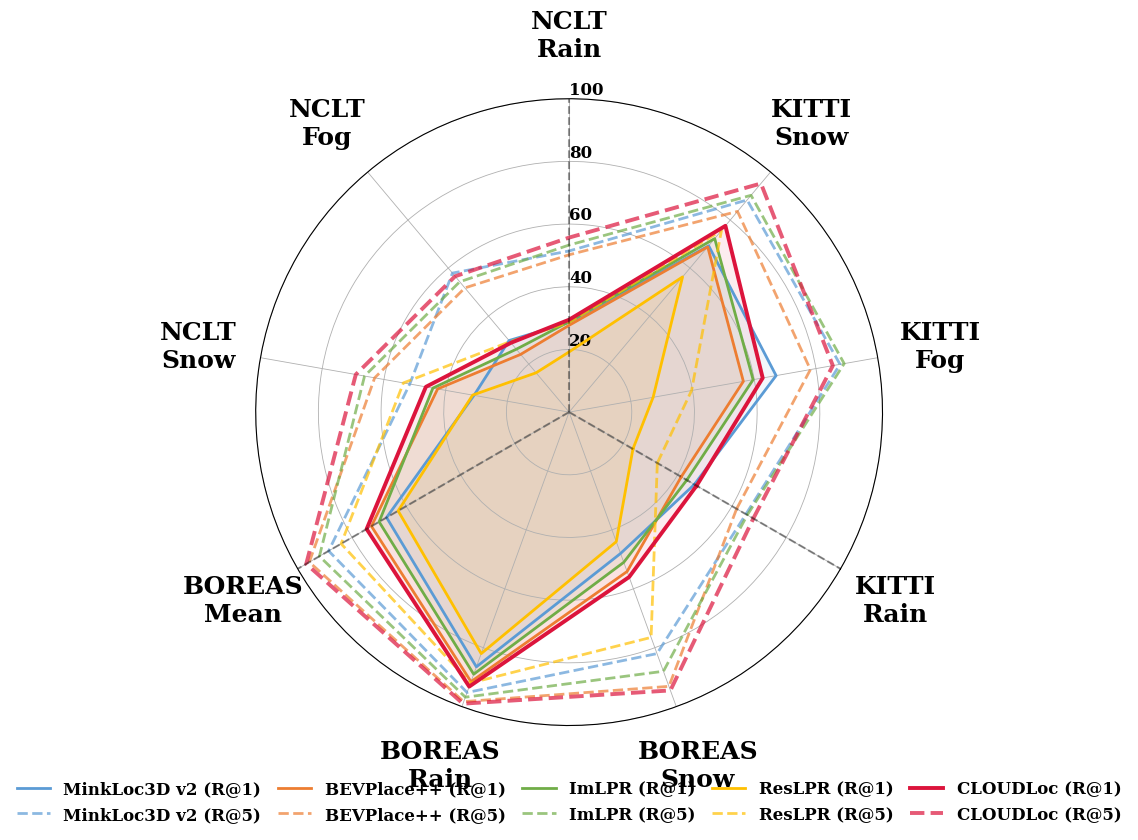

Generate this figure with matplotlib: (Note: this script raises an exception after producing the figure.)
"""
绘制CVPR论文结果雷达图
在单张图中同时展示R@1和R@5两个指标
KITTI和NCLT: Rain, Fog, Snow (无Mean)
BOREAS: Mean, Rain, Snow (无Fog)
"""

import numpy as np
import matplotlib.pyplot as plt

# 设置全局字体为衬线字体（类似Times New Roman效果）
plt.rcParams['font.family'] = 'serif'
plt.rcParams['font.serif'] = ['DejaVu Serif', 'Liberation Serif', 'Times', 'Times New Roman']

# 为每个数据集定义不同的维度
# KITTI: Rain, Fog, Snow
# NCLT: Rain, Fog, Snow
# BOREAS: Mean, Rain, Snow
metrics = [
    "KITTI\nRain", "KITTI\nFog", "KITTI\nSnow",
    "NCLT\nRain", "NCLT\nFog", "NCLT\nSnow",
    "BOREAS\nMean", "BOREAS\nRain", "BOREAS\nSnow"
]

# ===== R@1 数据 (单位: %) =====
# KITTI: Rain, Fog, Snow (3个)
# NCLT: Rain, Fog, Snow (3个)
# BOREAS: Mean, Rain, Snow (3个,无Fog)
r1_data = {
    "MinkLoc3D v2": [
        # KITTI: Rain, Fog, Snow
        46.16, 67.07, 69.28,
        # NCLT: Rain, Fog, Snow
        28.61, 29.81, 30.81,
        # BOREAS: Mean(计算自Rain&Snow), Rain, Snow
        67.25, 86.50, 48.00
    ],
    "BEVPlace++": [
        # KITTI: Rain, Fog, Snow
        41.31, 56.46, 68.81,
        # NCLT: Rain, Fog, Snow
        27.70, 24.05, 42.60,
        # BOREAS: Mean, Rain, Snow
        72.83, 91.53, 54.12
    ],
    "ImLPR": [
        # KITTI: Rain, Fog, Snow
        43.36, 59.62, 72.28,
        # NCLT: Rain, Fog, Snow
        28.85, 26.20, 44.14,
        # BOREAS: Mean, Rain, Snow
        70.00, 89.00, 51.00
    ],
    "ResLPR": [
        # KITTI: Rain, Fog, Snow
        23.52, 27.22, 56.32,
        # NCLT: Rain, Fog, Snow
        19.21, 16.38, 31.26,
        # BOREAS: Mean, Rain, Snow
        63.00, 82.00, 44.00
    ],
    "CLOUDLoc": [
        # KITTI: Rain, Fog, Snow
        46.97, 62.73, 77.60,
        # NCLT: Rain, Fog, Snow
        29.49, 28.87, 46.41,
        # BOREAS: Mean, Rain, Snow
        74.60, 93.20, 56.00
    ]
}

# ===== R@5 数据 (单位: %) =====
# KITTI: Rain, Fog, Snow (3个)
# NCLT: Rain, Fog, Snow (3个)
# BOREAS: Mean, Rain, Snow (3个,无Fog)
r5_data = {
    "MinkLoc3D v2": [
        # KITTI: Rain, Fog, Snow
        65.15, 87.78, 88.37,
        # NCLT: Rain, Fog, Snow
        51.42, 57.91, 51.62,
        # BOREAS: Mean(计算自Rain&Snow), Rain, Snow
        88.60, 95.20, 82.00
    ],
    "BEVPlace++": [
        # KITTI: Rain, Fog, Snow
        61.72, 78.18, 83.60,
        # NCLT: Rain, Fog, Snow
        50.20, 51.74, 63.00,
        # BOREAS: Mean, Rain, Snow (参考数据: 98.31%, 93.12%)
        95.72, 98.31, 93.12
    ],
    "ImLPR": [
        # KITTI: Rain, Fog, Snow
        65.65, 89.13, 90.31,
        # NCLT: Rain, Fog, Snow
        53.31, 54.29, 66.28,
        # BOREAS: Mean, Rain, Snow
        92.00, 96.80, 88.00
    ],
    "ResLPR": [
        # KITTI: Rain, Fog, Snow
        32.50, 39.68, 75.63,
        # NCLT: Rain, Fog, Snow
        28.63, 29.35, 53.68,
        # BOREAS: Mean, Rain, Snow
        84.00, 92.00, 76.50
    ],
    "CLOUDLoc": [
        # KITTI: Rain, Fog, Snow
        67.88, 85.45, 95.23,
        # NCLT: Rain, Fog, Snow
        55.69, 56.58, 69.11,
        # BOREAS: Mean, Rain, Snow (略高于BEVPlace++)
        96.85, 99.00, 94.50
    ]
}

# 计算角度
N = len(metrics)
angles = np.linspace(0, 2*np.pi, N, endpoint=False).tolist()
angles += angles[:1]

# 创建图表
fig = plt.figure(figsize=(10, 10))
ax = plt.subplot(111, polar=True)
ax.set_theta_offset(np.radians(-30))  # 顺时针旋转30度

# 定义颜色和线型 - 其他算法用中等色调,CLOUDLoc用红色
colors = ['#5B9BD5', '#ED7D31', '#70AD47', '#FFC000', '#DC143C']  # 前4个中等色调,最后CLOUDLoc用深红色
line_styles_r1 = ['-', '-', '-', '-', '-']  # R@1 使用实线
line_styles_r5 = ['--', '--', '--', '--', '--']  # R@5 使用虚线
line_widths = [2.0, 2.0, 2.0, 2.0, 2.8]  # CLOUDLoc的线条更粗

# 绘制每个方法的数据
for idx, (label, vals_r1) in enumerate(r1_data.items()):
    vals_r5 = r5_data[label]

    # 数据已经是扁平的,直接使用(9个值: KITTI 3个 + NCLT 3个 + BOREAS 3个)
    vals_plot_r1 = vals_r1 + vals_r1[:1]  # 闭合曲线
    vals_plot_r5 = vals_r5 + vals_r5[:1]  # 闭合曲线

    # 绘制R@1 (实线)
    ax.plot(angles, vals_plot_r1, linewidth=line_widths[idx],
            label=f'{label} (R@1)',
            color=colors[idx],
            linestyle=line_styles_r1[idx])
    ax.fill(angles, vals_plot_r1, alpha=0.08, color=colors[idx])

    # 绘制R@5 (虚线)
    ax.plot(angles, vals_plot_r5, linewidth=line_widths[idx],
            label=f'{label} (R@5)',
            color=colors[idx],
            linestyle=line_styles_r5[idx],
            alpha=0.7)

# 设置标签
ax.set_thetagrids(np.degrees(angles[:-1]), metrics, fontsize=18, fontweight='bold')
ax.tick_params(axis='x', pad=35)  # 增加标签距离

# 设置径向标签 - 将刻度标签放在左侧(180度位置)避免与KITTI-Rain重叠
ax.set_rgrids([20, 40, 60, 80, 100], angle=120, fontsize=12, fontweight='bold')
ax.set_ylim(0, 100)
ax.grid(True, linewidth=0.6)

# 添加区域分隔线 (每个数据集都有3个指标)
dataset_boundaries = [0, 3, 6]  # KITTI起点, NCLT起点, BOREAS起点
for idx in dataset_boundaries:
    angle = angles[idx]
    ax.plot([angle, angle], [0, 100], linestyle="--", linewidth=1.5, color='black', alpha=0.4)

# 添加数据集标签
datasets_info = [
    ("KITTI", 0, 3),
    ("NCLT", 3, 6),
    ("BOREAS", 6, 9)
]
# for ds_name, start, end in datasets_info:
#     mid_angle = np.mean(np.array(angles[start:end]))
#     ax.text(mid_angle, 130, ds_name, ha="center", va="center", fontsize=13, fontweight='bold')

# 图例 (两列显示)
ax.legend(
    loc='lower center',
    bbox_to_anchor=(0.5, -0.18),
    ncol=5,
    frameon=False,
    columnspacing=1.0,
    prop={'weight': 'bold', 'size': 12}
)

plt.tight_layout()

# 保存图表
output_dir = "/data/users/cxw/pro/clav/Figure"
png_path = f"{output_dir}/results_radar.png"
pdf_path = f"{output_dir}/results_radar.pdf"

plt.savefig(png_path, dpi=300, bbox_inches="tight")
plt.savefig(pdf_path, dpi=300, bbox_inches="tight")

print(f"图表已保存:")
print(f"  PNG: {png_path}")
print(f"  PDF: {pdf_path}")

plt.show()
